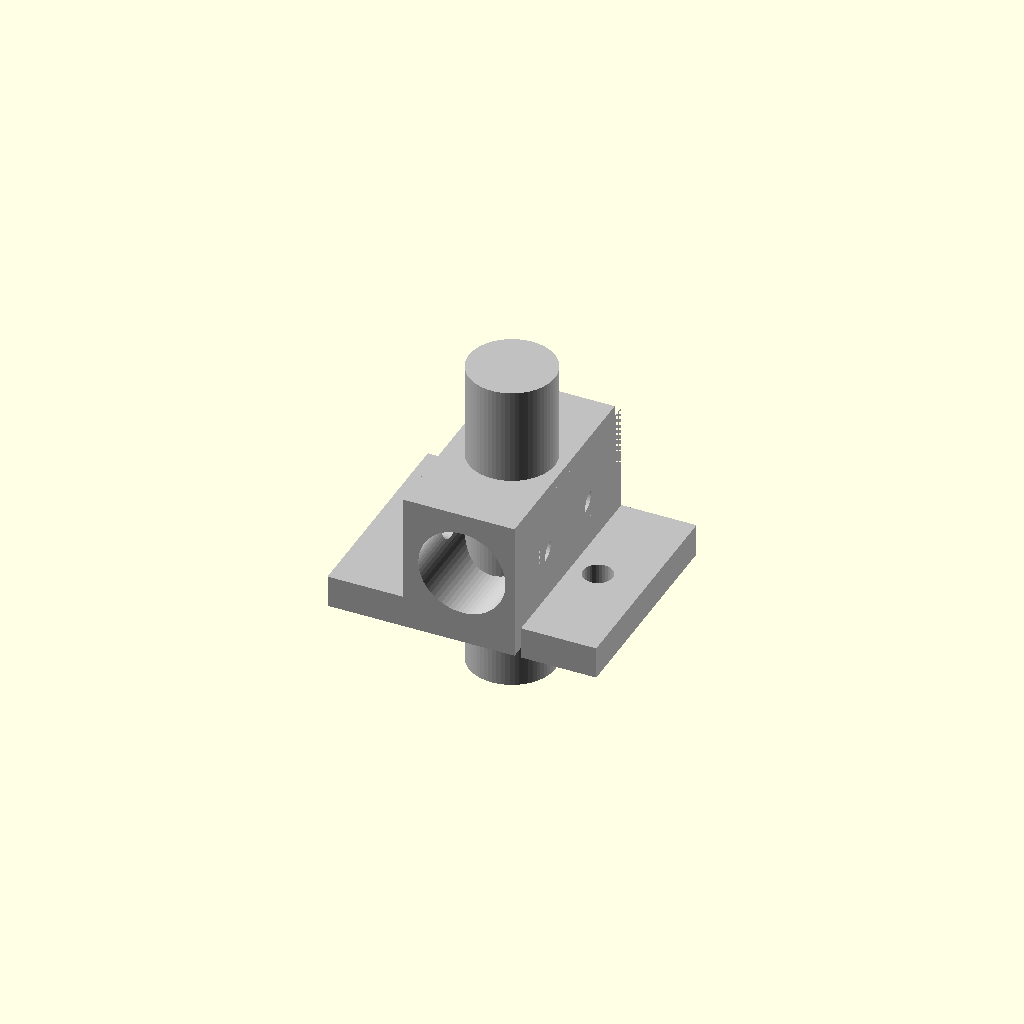
Cell 1 — every parameter at its default value.
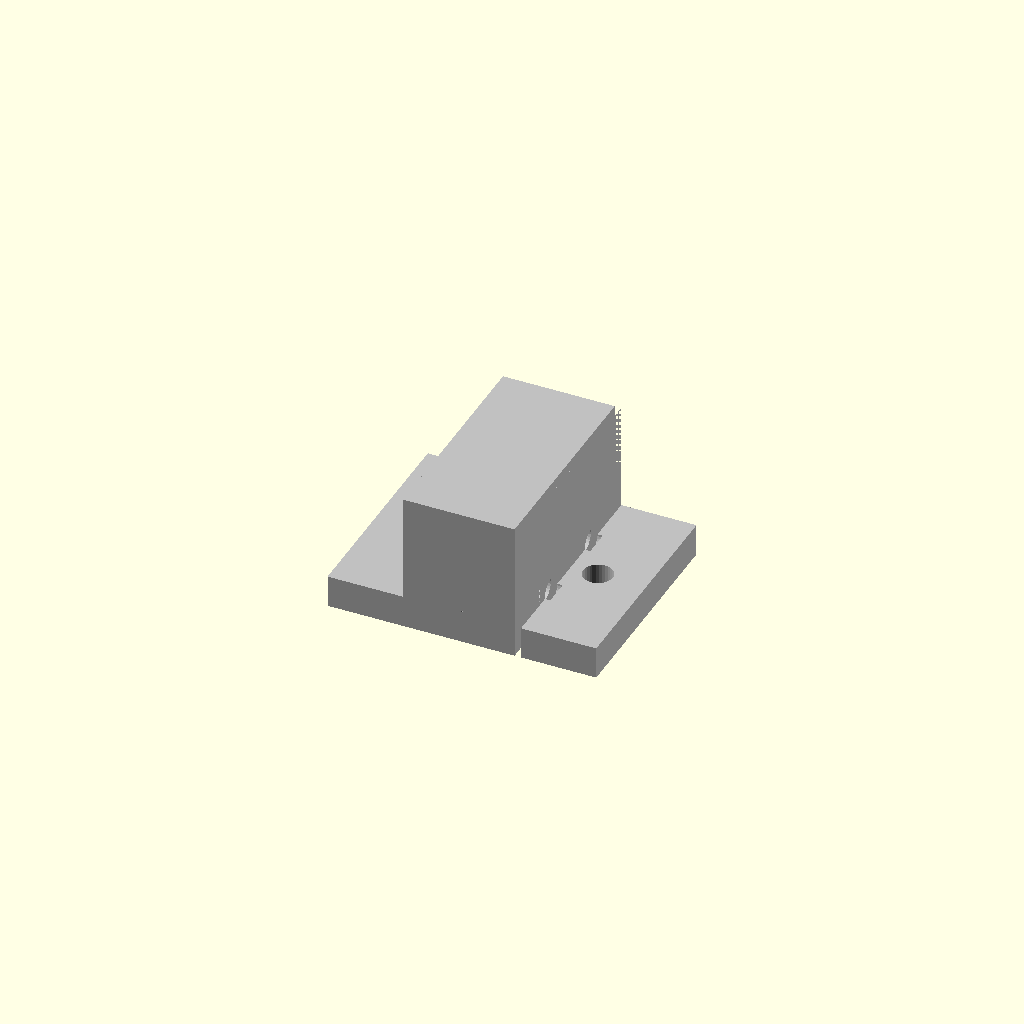
Cell 2: the same model with rod_diameter_mm = 0.1.
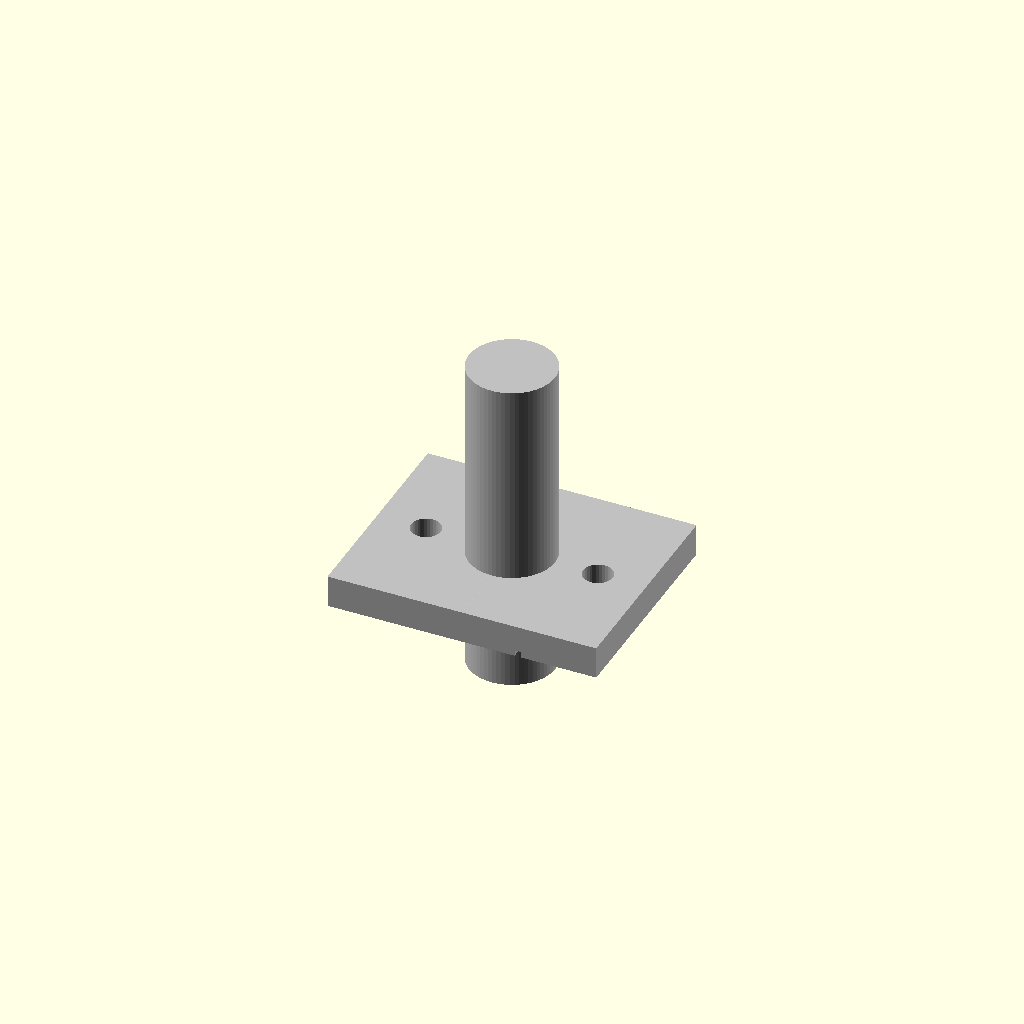
Cell 3: overall_height_mm = 0.1 (everything else at default).
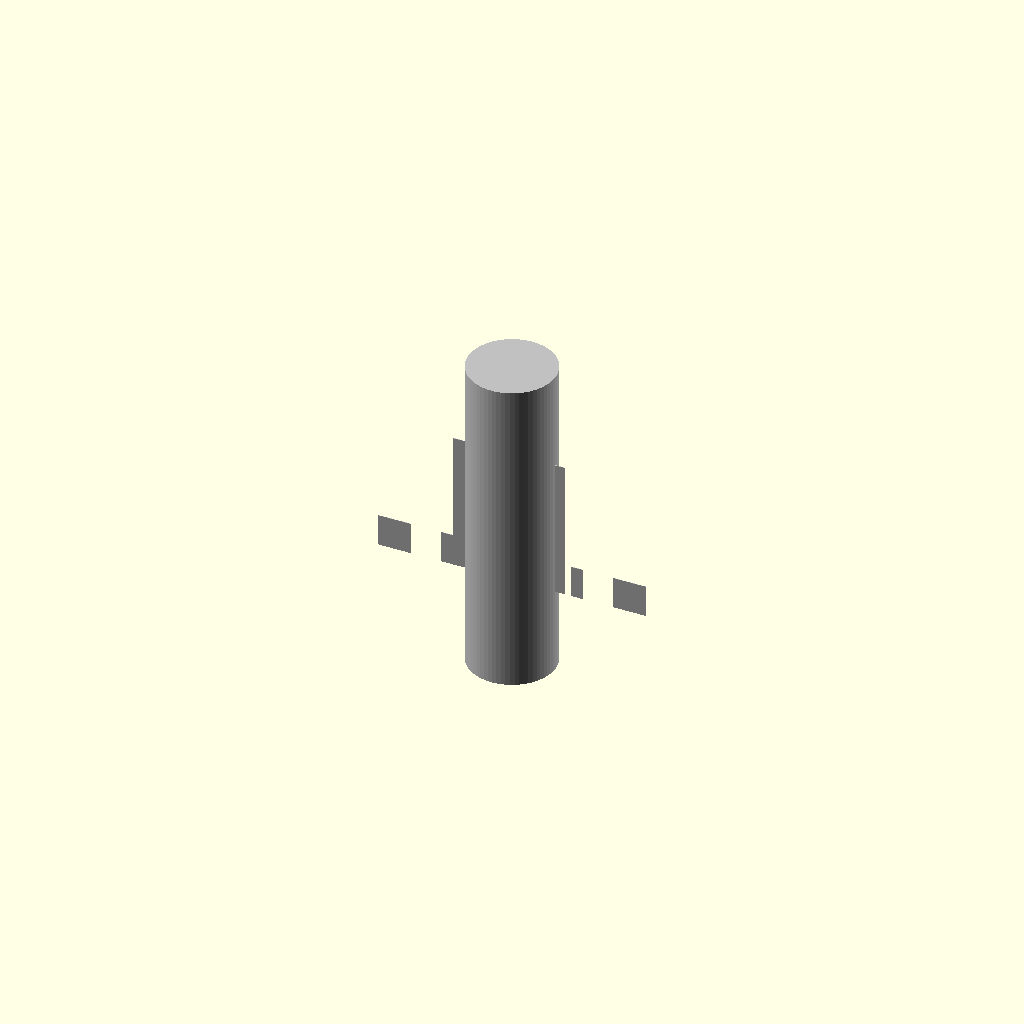
Cell 4: bracket_width_mm = 0.1 (everything else at default).
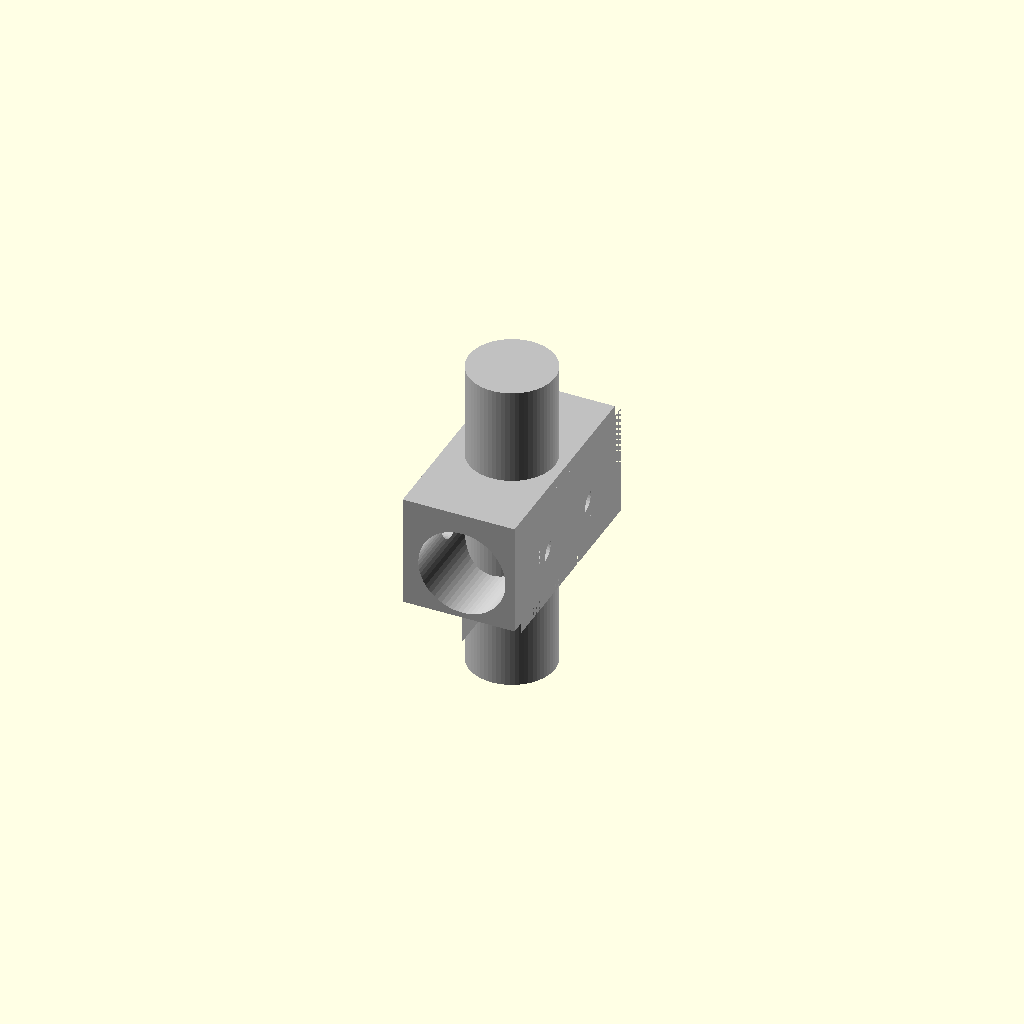
Cell 5: the same model with base_length_mm = 0.1.
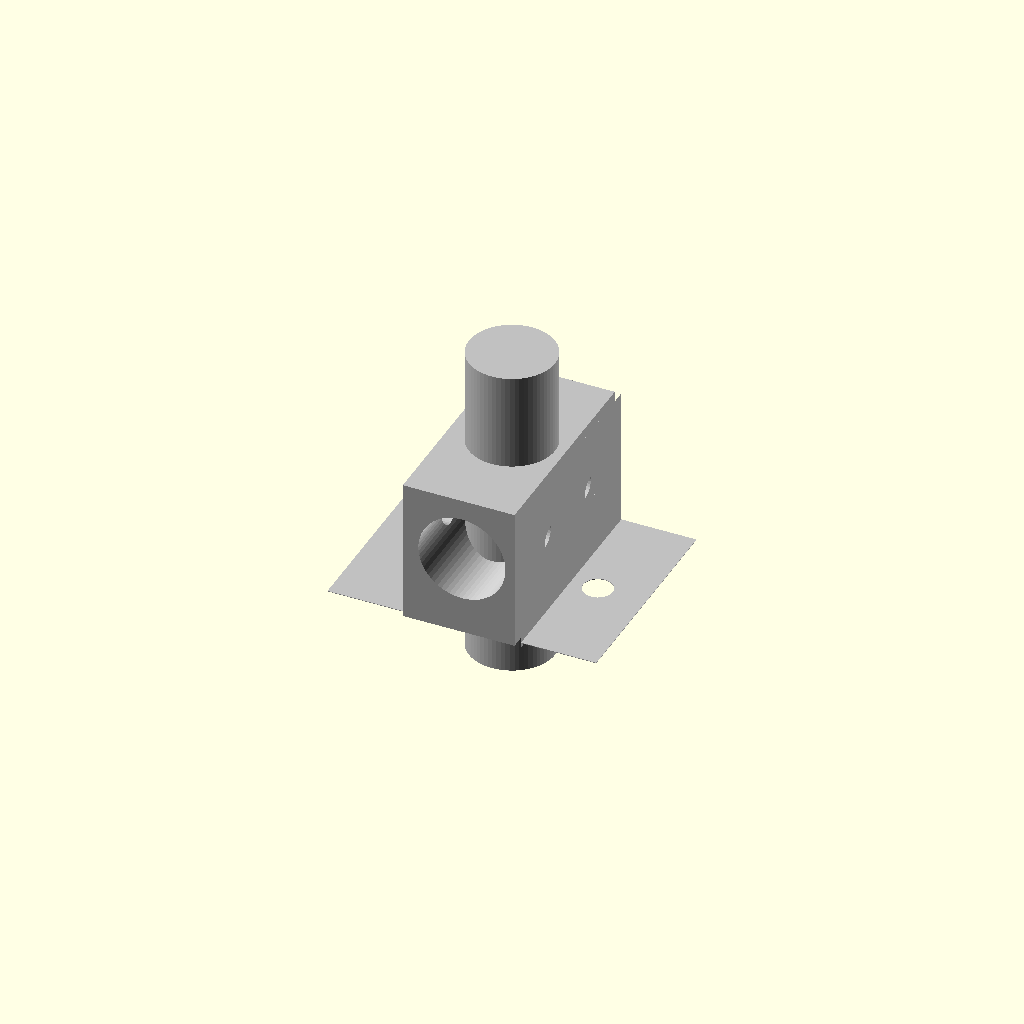
Cell 6: the same model with base_thickness_mm = 0.1.
All cells are drawn from one camera (rotation 55°, 0°, 25°, orthographic, colour scheme Cornfield), so only the parameter changes between them.
The OpenSCAD source (results/nopscadlib/ablations/no_verification/scad/sk_bracket__SK16.scad):
// Parameters
rod_diameter_mm = 16.0; //[8.0:32.0:0.1]
overall_height_mm = 27.0; //[14.0:54.0:0.1]
bracket_width_mm = 40.0; //[20.0:80.0:0.1]
base_length_mm = 50.0; //[25.0:100.0:0.1]
base_thickness_mm = 6.0; //[3.0:12.0:0.1]
wall_thickness_mm = 6.0; //[3.0:12.0:0.1]
rod_clearance_mm = 0.2; //[0.0:0.6:0.05]
mount_hole_diameter_mm = 5.5; //[3.0:10.0:0.1]
mount_hole_spacing_mm = 32.0; //[16.0:64.0:0.1]
clamp_bolt_diameter_mm = 5.0; //[3.0:8.0:0.1]
clamp_bolt_count = 2; //[1:4:1]
edge_fillet_radius_mm = 2.0; //[0.0:6.0:0.1]
overlap_mm = 1.0; //[0.5:2.0:0.1]
rod_length_mm = 60.0; //[30.0:150.0:0.5]
clamp_block_length_mm = 22.0; //[12.0:40.0:0.1]
clamp_split_gap_mm = 1.2; //[0.6:2.5:0.1]
clamp_bolt_spacing_mm = 16.0; //[10.0:28.0:0.1]

// Rod - complete geometry
module rod() {
  color("Silver") {
    cylinder(r=rod_diameter_mm/2, h=rod_length_mm, center=true, $fn=64);
  }
}

// Bracket - complete geometry
module bracket() {
  color("Silver") difference() {
    union() {
      // Mounting base
      translate([0, 0, 0])
        cube([base_length_mm, bracket_width_mm, base_thickness_mm], center=true);
      
      // Main body block
      translate([0, 0, (base_thickness_mm/2) + (overall_height_mm - base_thickness_mm)/2 - overlap_mm])
        cube([clamp_block_length_mm, bracket_width_mm, overall_height_mm - base_thickness_mm], center=true);
      
      // Gusset left
      translate([0, 0, 0])
        linear_extrude(height=bracket_width_mm, center=true)
        rotate([90, 0, 0])
        polygon(points=[
          [-base_length_mm/2, -base_thickness_mm/2],
          [-clamp_block_length_mm/2, -base_thickness_mm/2],
          [-clamp_block_length_mm/2, overall_height_mm - base_thickness_mm/2]
        ]);
      
      // Gusset right
      translate([0, 0, 0])
        linear_extrude(height=bracket_width_mm, center=true)
        rotate([90, 0, 0])
        polygon(points=[
          [clamp_block_length_mm/2, -base_thickness_mm/2],
          [base_length_mm/2, -base_thickness_mm/2],
          [clamp_block_length_mm/2, overall_height_mm - base_thickness_mm/2]
        ]);
    }
    
    // Rod seat or bore
    translate([0, 0, -base_thickness_mm/2 + wall_thickness_mm + (rod_diameter_mm + rod_clearance_mm)/2])
      rotate([90, 0, 0])
      cylinder(r=(rod_diameter_mm + rod_clearance_mm)/2, h=bracket_width_mm + 2*overlap_mm, center=true, $fn=64);
    
    // Clamp split
    translate([clamp_block_length_mm/2 - clamp_split_gap_mm/2, 0, (overall_height_mm/2) - (base_thickness_mm/2)])
      cube([clamp_split_gap_mm, bracket_width_mm + 2*overlap_mm, overall_height_mm + 2*overlap_mm], center=true);
    
    // Clamp bolt holes
    translate([0, clamp_bolt_spacing_mm/2, -base_thickness_mm/2 + wall_thickness_mm + (rod_diameter_mm + rod_clearance_mm)/2])
      rotate([0, 90, 0])
      cylinder(r=clamp_bolt_diameter_mm/2, h=clamp_block_length_mm + 2*overlap_mm, center=true, $fn=32);
    
    translate([0, -clamp_bolt_spacing_mm/2, -base_thickness_mm/2 + wall_thickness_mm + (rod_diameter_mm + rod_clearance_mm)/2])
      rotate([0, 90, 0])
      cylinder(r=clamp_bolt_diameter_mm/2, h=clamp_block_length_mm + 2*overlap_mm, center=true, $fn=32);
    
    // Mounting holes
    translate([mount_hole_spacing_mm/2, 0, 0])
      cylinder(r=mount_hole_diameter_mm/2, h=base_thickness_mm + 2*overlap_mm, center=true, $fn=32);
    
    translate([-mount_hole_spacing_mm/2, 0, 0])
      cylinder(r=mount_hole_diameter_mm/2, h=base_thickness_mm + 2*overlap_mm, center=true, $fn=32);
  }
}

// Assembly
module assembly() {
  bracket();
  translate([0, 0, -base_thickness_mm/2 + wall_thickness_mm + (rod_diameter_mm)/2])
    rod();
}

assembly();
Customizer parameters (derived from the source; name, type, default, range or options):
rod_diameter_mm: number, default 16, range 0.1 to 8, step 32
overall_height_mm: number, default 27, range 0.1 to 14, step 54
bracket_width_mm: number, default 40, range 0.1 to 20, step 80
base_length_mm: number, default 50, range 0.1 to 25, step 100
base_thickness_mm: number, default 6, range 0.1 to 3, step 12
wall_thickness_mm: number, default 6, range 0.1 to 3, step 12
rod_clearance_mm: number, default 0.2, range 0 to 0.05, step 0.6
mount_hole_diameter_mm: number, default 5.5, range 0.1 to 3, step 10
mount_hole_spacing_mm: number, default 32, range 0.1 to 16, step 64
clamp_bolt_diameter_mm: number, default 5, range 0.1 to 3, step 8
clamp_bolt_count: number, default 2, range 1 to 1, step 4
edge_fillet_radius_mm: number, default 2, range 0 to 0.1, step 6
overlap_mm: number, default 1, range 0.1 to 0.5, step 2
rod_length_mm: number, default 60, range 0.5 to 30, step 150
clamp_block_length_mm: number, default 22, range 0.1 to 12, step 40
clamp_split_gap_mm: number, default 1.2, range 0.1 to 0.6, step 2.5
clamp_bolt_spacing_mm: number, default 16, range 0.1 to 10, step 28
